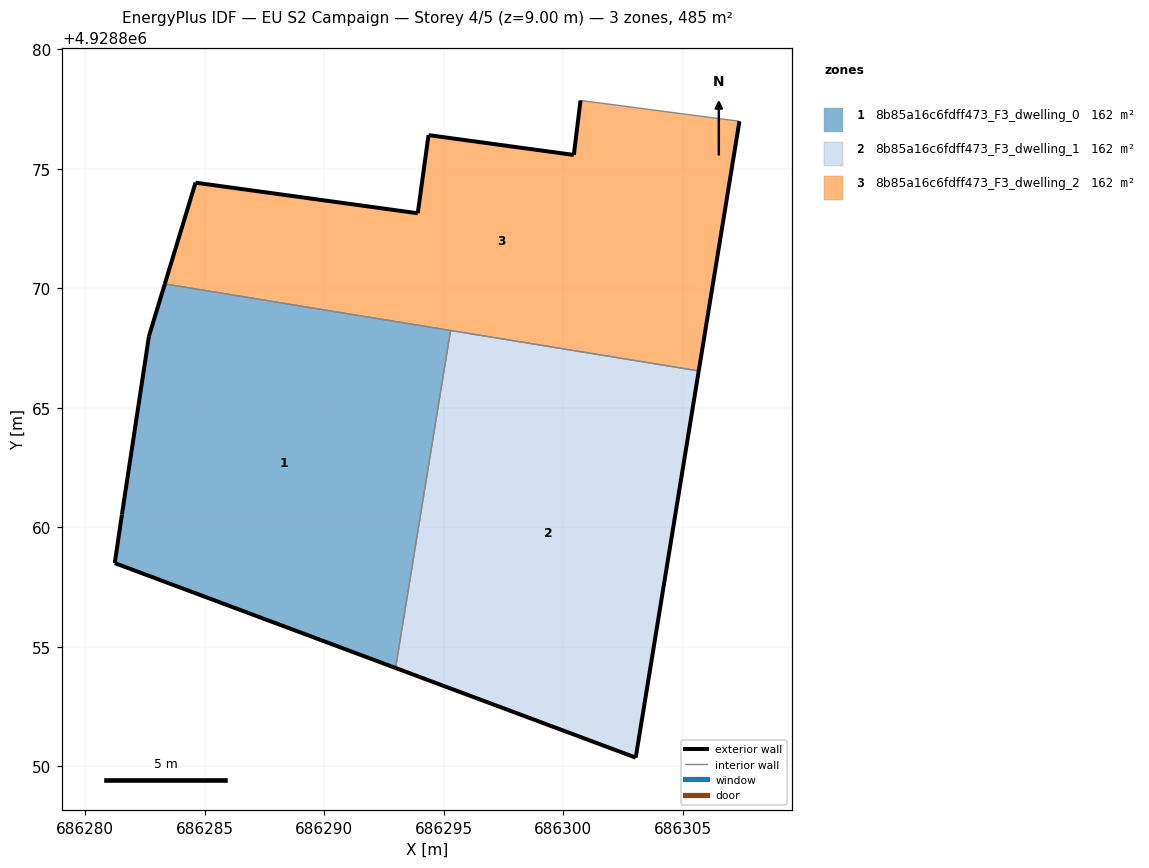
=== STOREY PLAN SPEC (per zone: floor XY polygon, exterior-wall plan segments, windows/doors) ===
zone 1: 8b85a16c6fdff473_F3_dwelling_0  (161.5 m²)
  floor: (686292.99, 4928854.11) (686295.29, 4928868.23) (686283.33, 4928870.18) (686282.67, 4928867.99) (686281.54, 4928860.53) (686281.24, 4928858.50)
  exterior wall: (686282.67, 4928867.99) – (686283.33, 4928870.18)  [2.3 m]
  exterior wall: (686292.99, 4928854.11) – (686281.24, 4928858.50)  [12.5 m]
  exterior wall: (686281.24, 4928858.50) – (686281.54, 4928860.53)  [2.1 m]
  exterior wall: (686281.54, 4928860.53) – (686282.67, 4928867.99)  [7.5 m]
  interior walls: 2
zone 2: 8b85a16c6fdff473_F3_dwelling_1  (161.5 m²)
  floor: (686303.04, 4928850.36) (686305.68, 4928866.54) (686295.29, 4928868.23) (686292.99, 4928854.11)
  exterior wall: (686303.04, 4928850.36) – (686292.99, 4928854.11)  [10.7 m]
  exterior wall: (686305.68, 4928866.54) – (686303.04, 4928850.36)  [16.4 m]
  interior walls: 2
zone 3: 8b85a16c6fdff473_F3_dwelling_2  (161.5 m²)
  floor: (686305.68, 4928866.54) (686307.38, 4928876.99) (686300.73, 4928877.86) (686300.45, 4928875.58) (686294.37, 4928876.41) (686293.92, 4928873.14) (686284.62, 4928874.42) (686283.33, 4928870.18)
  exterior wall: (686294.37, 4928876.41) – (686300.45, 4928875.58)  [6.1 m]
  exterior wall: (686300.45, 4928875.58) – (686300.73, 4928877.86)  [2.3 m]
  exterior wall: (686307.38, 4928876.99) – (686305.68, 4928866.54)  [10.6 m]
  exterior wall: (686283.33, 4928870.18) – (686284.62, 4928874.42)  [4.4 m]
  exterior wall: (686284.62, 4928874.42) – (686293.92, 4928873.14)  [9.4 m]
  exterior wall: (686293.92, 4928873.14) – (686294.37, 4928876.41)  [3.3 m]
  interior walls: 3

=== DERIVED (storey summary) ===
Building: EU S2 Campaign
Storey: 4 of 5  (floor level z = 9.00 m)
Storey gross floor area: 484.6 m²
Zones on this storey: 3
  - 8b85a16c6fdff473_F3_dwelling_0: floor 161.5 m²; exterior wall 24.4 m (73.3 m²); WWR 0.0%
  - 8b85a16c6fdff473_F3_dwelling_1: floor 161.5 m²; exterior wall 27.1 m (81.4 m²); WWR 0.0%
  - 8b85a16c6fdff473_F3_dwelling_2: floor 161.5 m²; exterior wall 36.1 m (108.4 m²); WWR 0.0%
Zone adjacency (shared interzone walls):
  - 8b85a16c6fdff473_F3_dwelling_0 ↔ 8b85a16c6fdff473_F3_dwelling_1
  - 8b85a16c6fdff473_F3_dwelling_0 ↔ 8b85a16c6fdff473_F3_dwelling_2
  - 8b85a16c6fdff473_F3_dwelling_1 ↔ 8b85a16c6fdff473_F3_dwelling_2